The GitHub repository AnikaSharma17/Retinal-Disease-Classification-Using-CNN-and-AC-GAN contains a labelled image folder "dataset" with 4 categories: cholesterol, control, heart disease, hypertension. Examples follow, each with its label.

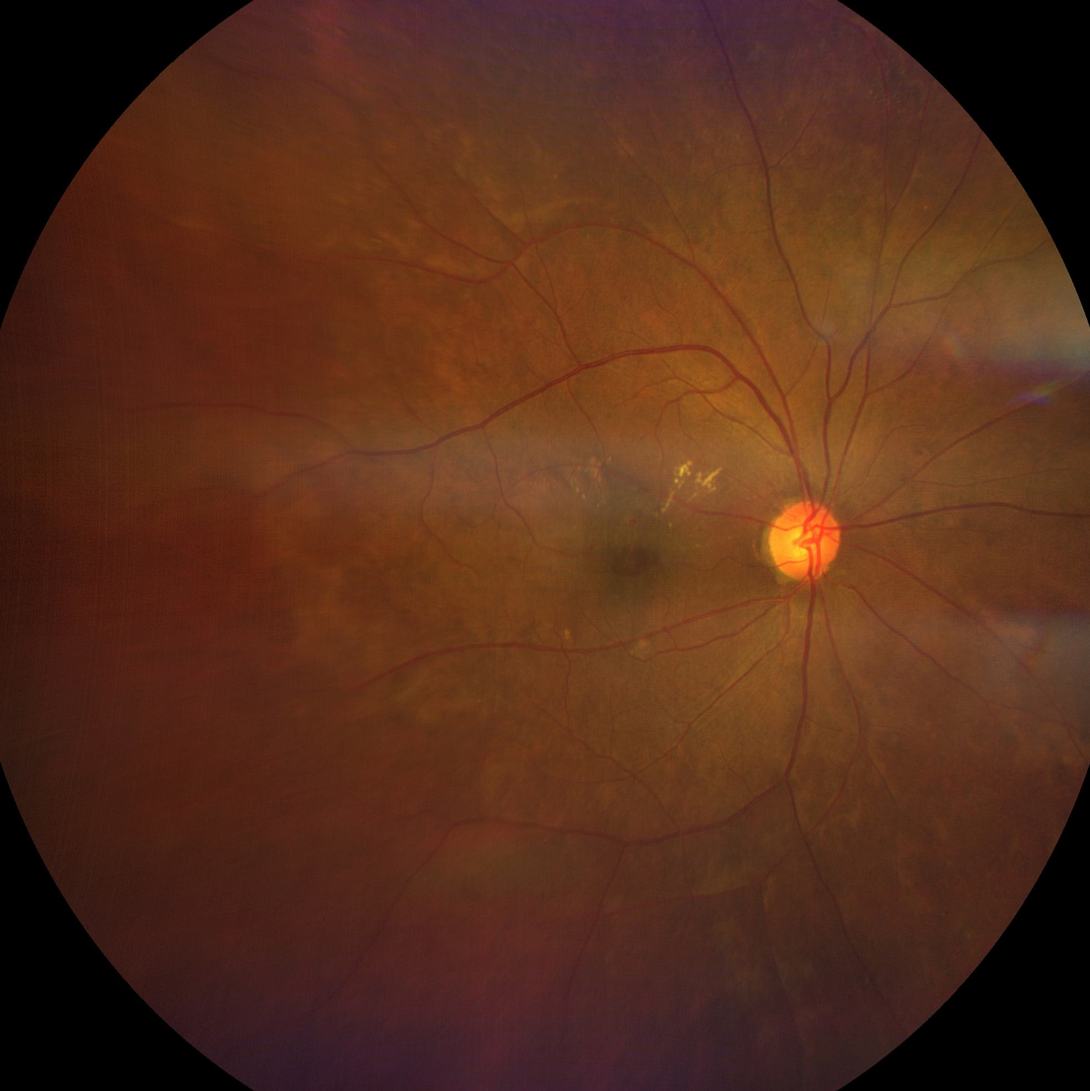
Label: hypertension

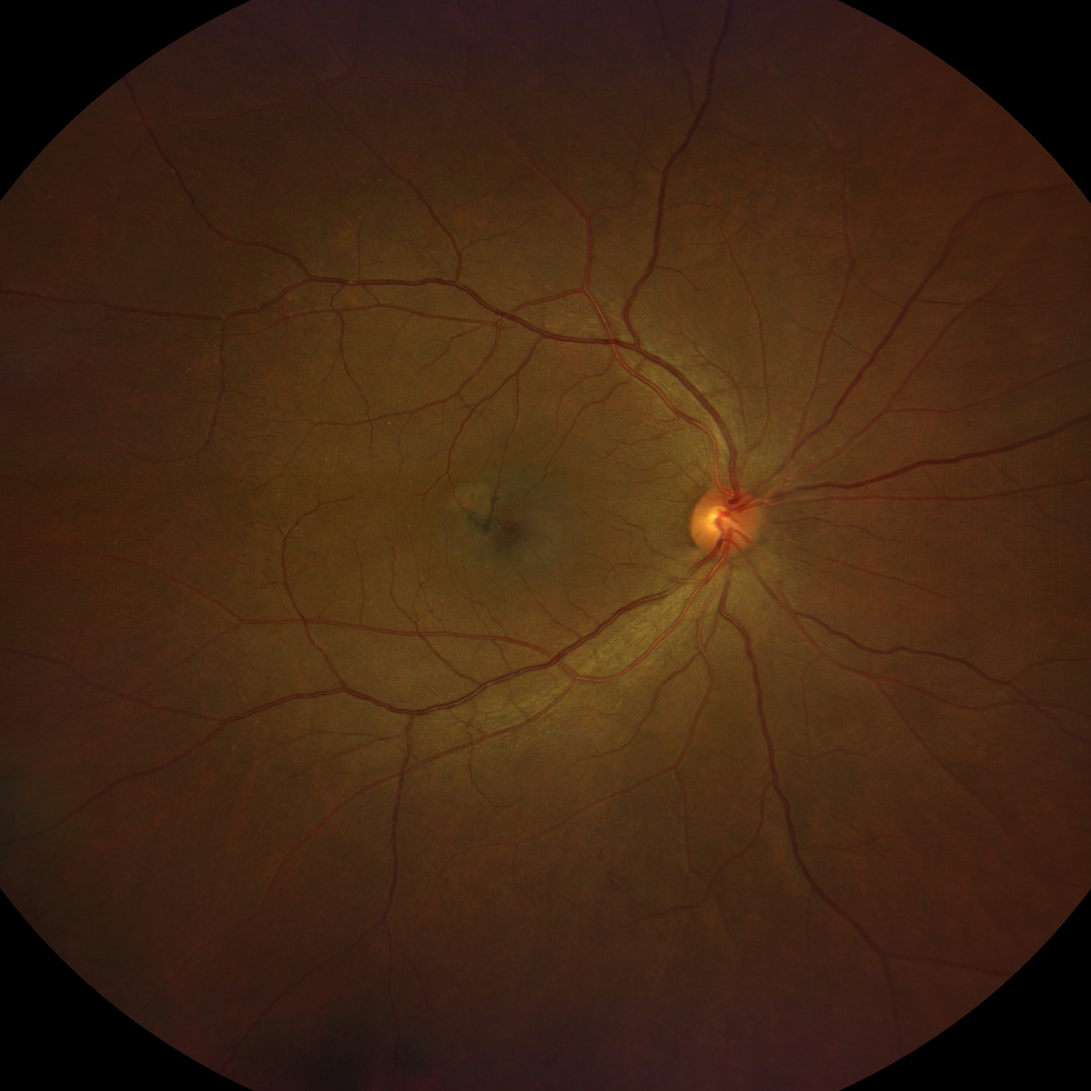
Label: heart disease

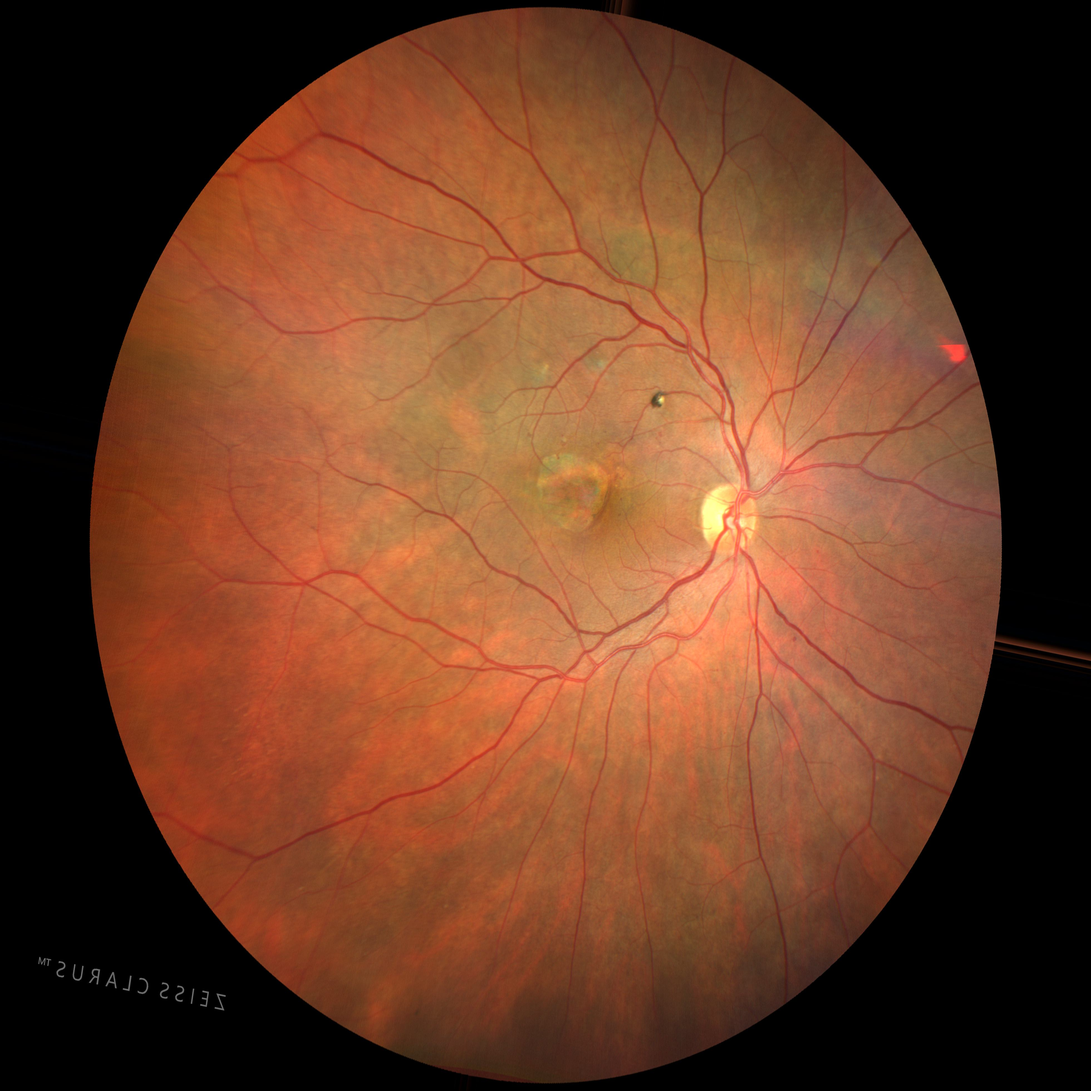
Label: heart disease

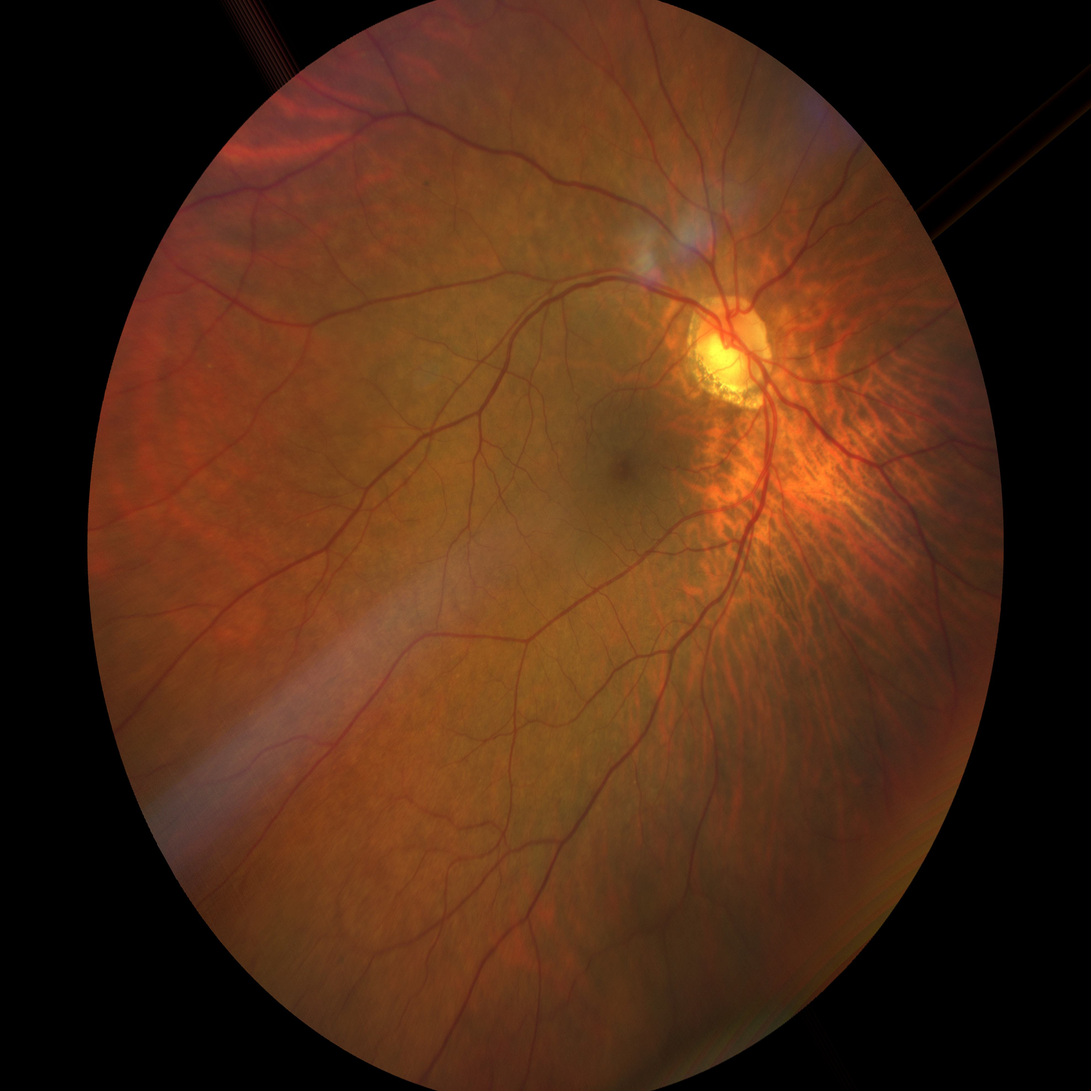
Label: cholesterol

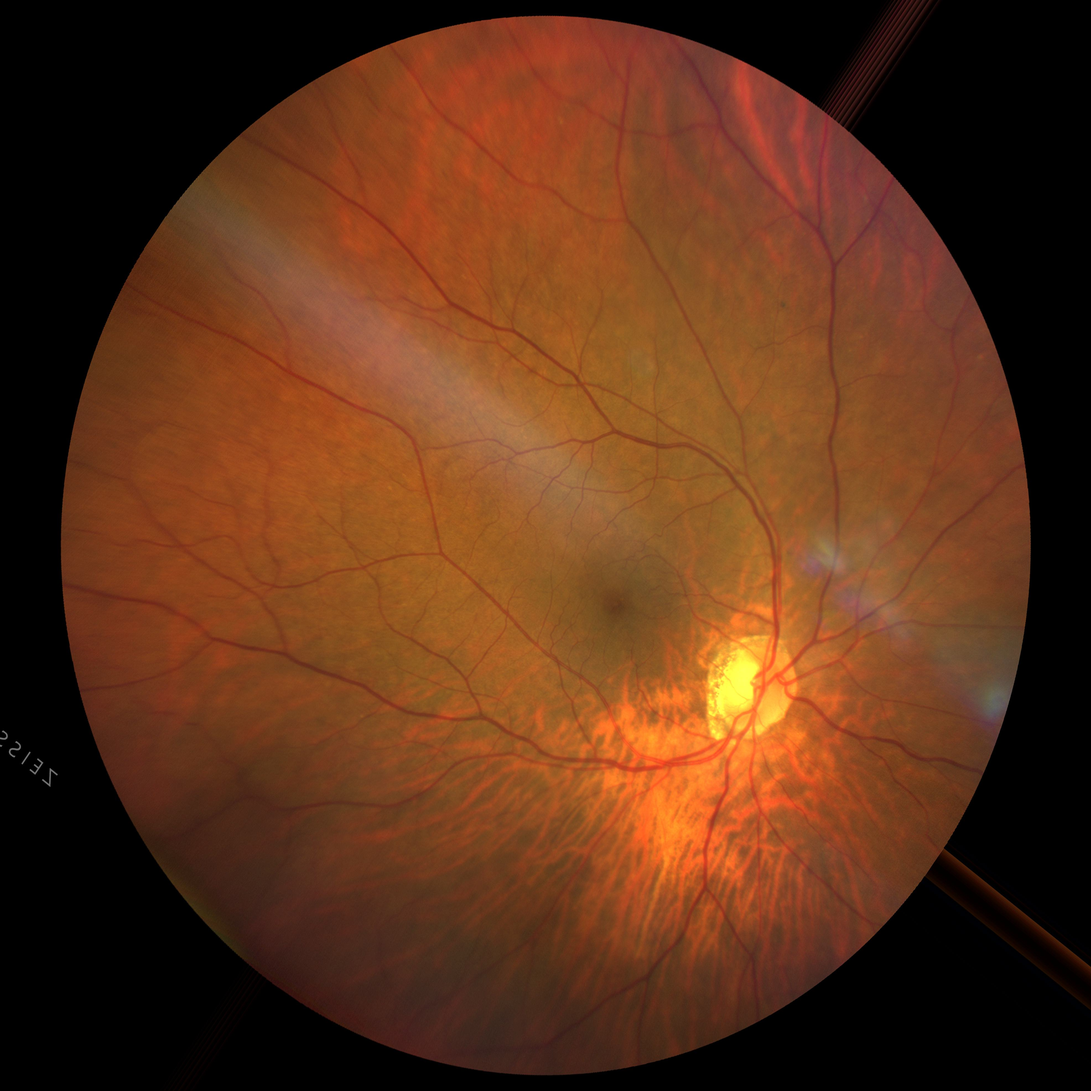
Label: hypertension

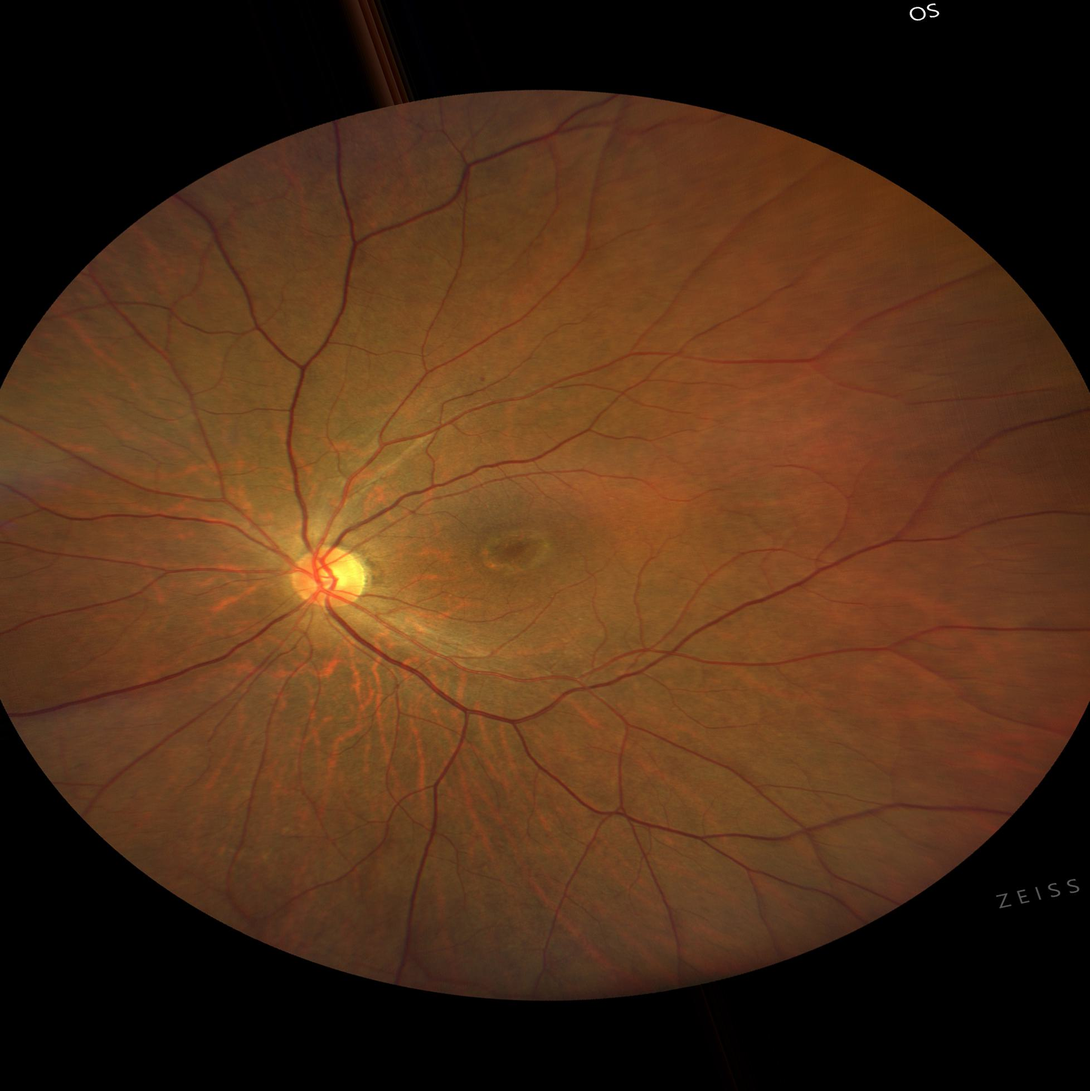
Label: control
